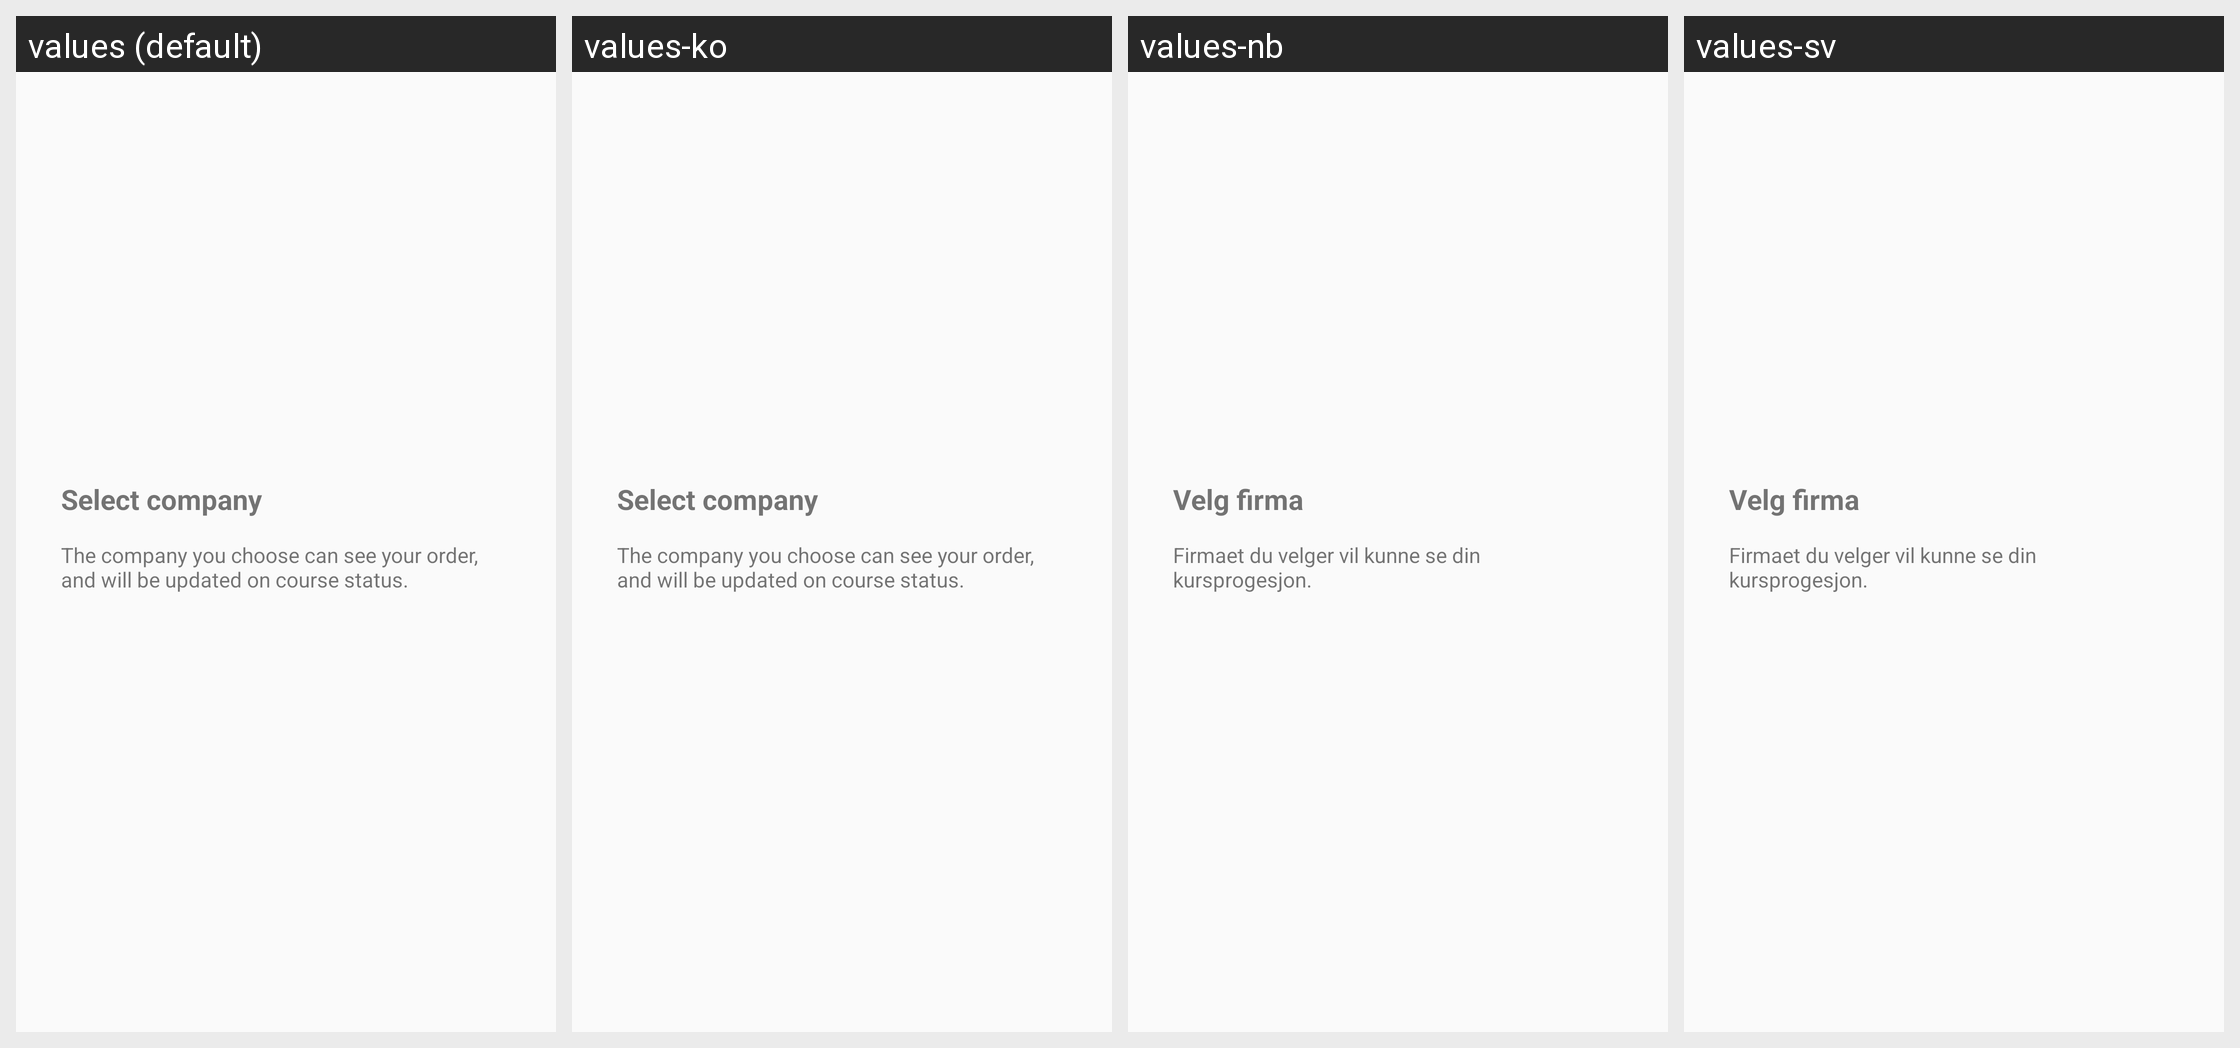

Strings drawn on this Android screen and how each of the app's shown locales translates them:
Android screen res/layout/custom_cmpny_list_popup.xml rendered under 4 locales, left to right: values (default), values-ko, values-nb, values-sv. Device: Nexus 5 (rendered at 1080×1920; each locale shown at half size, 540×960, under a caption strip naming it); theme AppTheme.
Other locales in the repository, not shown: values-pl, values-pt.
Strings drawn on this screen, with the default value and each locale's value (text and hints the layout hard-codes, and strings that could not be matched under every locale, appear in the picture but are not listed):

choose_company
  values: Select company
  values-ko: Select company
  values-nb: Velg firma
  values-sv: Velg firma

cmpny_choose_des
  values: The company you choose can see your order, and will be updated on course status.
  values-ko: The company you choose can see your order, and will be updated on course status.
  values-nb: Firmaet du velger vil kunne se din kursprogesjon.
  values-sv: Firmaet du velger vil kunne se din kursprogesjon.
